The GitHub repository bofja/raspberry-calorie-tracker contains a labelled image folder "example" with 2 categories: apple, orange. Examples follow, each with its label.

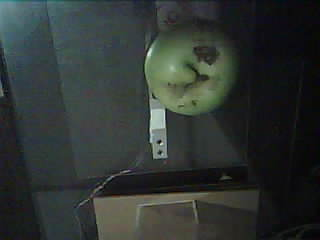
Label: apple

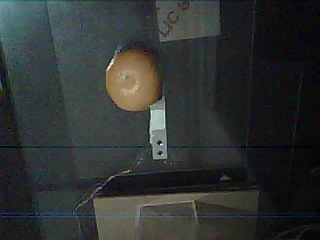
Label: orange

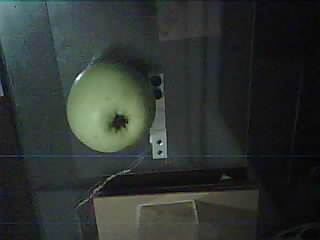
Label: apple

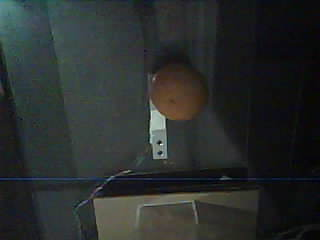
Label: orange

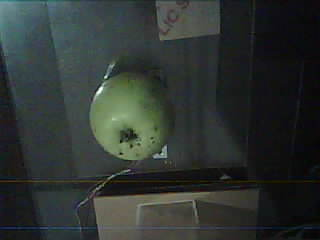
Label: apple

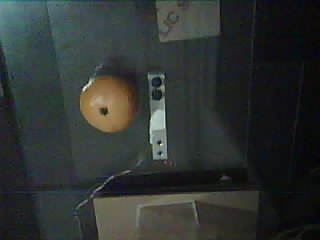
Label: orange
